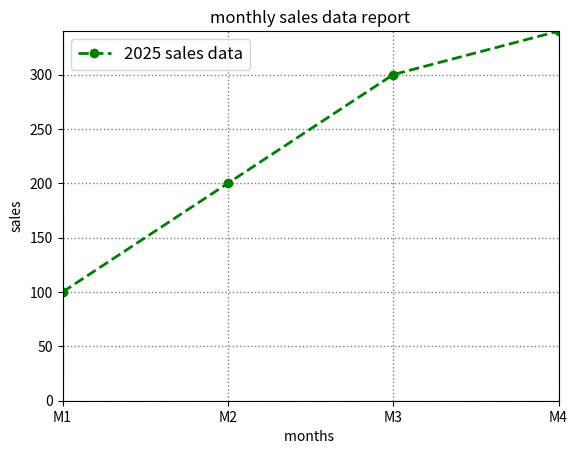

Write Python code to recreate this figure.
# plt.plot(x,y,color='color name', linestyle='line_style',linewidth==1/2/3,marker='marker symbol',label='label name') use google to know more about marker symbol

import matplotlib.pyplot as plt
months=[1,2,3,4]
sales=[100,200,300,340]
plt.plot(months,sales,color='green',linestyle='--',linewidth=2,marker='o',label='2025 sales data')
plt.xlabel('months ')
plt.ylabel('sales')
plt.title('monthly sales data report')


# add a box legend............(upper left / lower right)....we can use legend after label .
plt.legend(loc='upper left',fontsize='12')
plt.grid(color='gray',linestyle=':',linewidth=1)


# plt.lim(star,end)
plt.xlim(1,4)
plt.ylim(0,340)


# plt.xticks will add new default list data in place of 1.5,1,2,2.5
plt.xticks([1,2,3,4],['M1','M2','M3','M4'])

plt.show() 